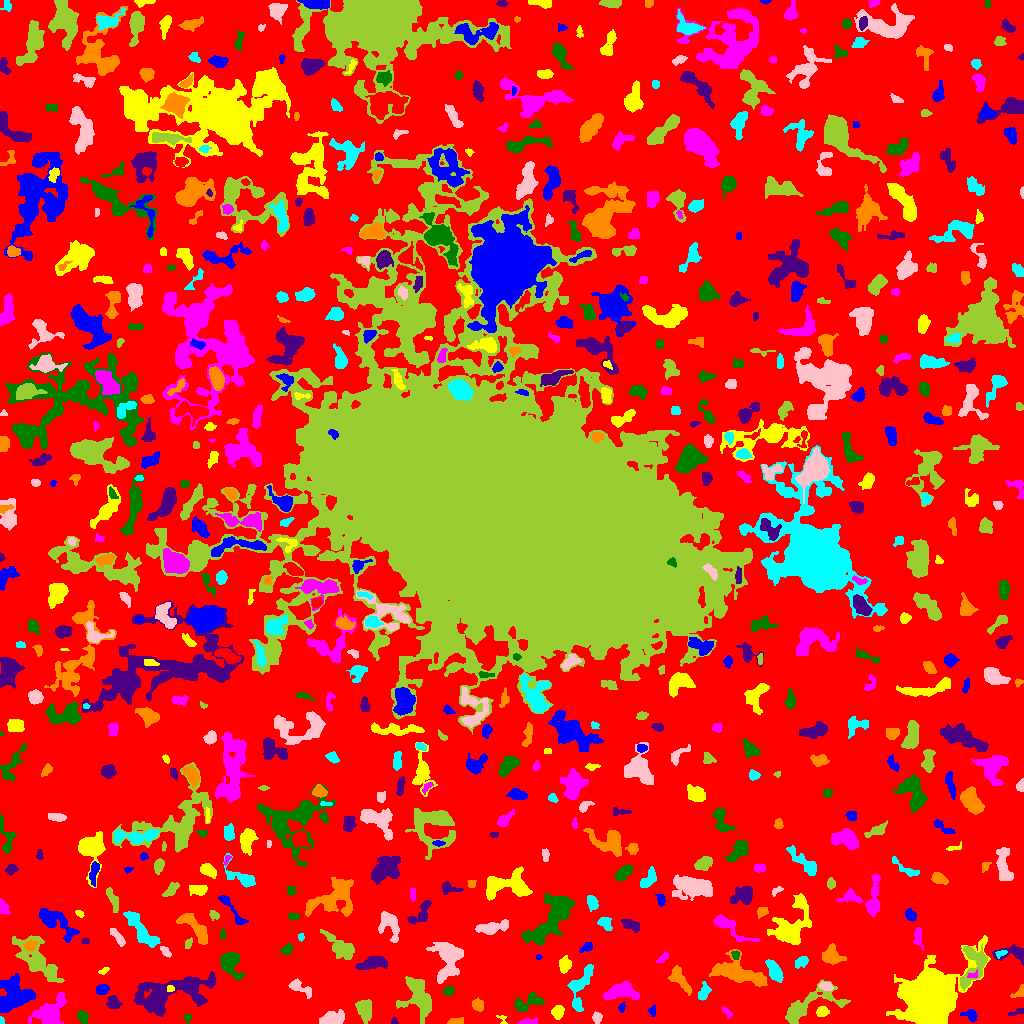

The data file committed next to this chart (first rows):
ID, X, Y, A, B, theta, total_flux, mu_max, mu_median, mu_mean, R_fwhm, R_e, R10, R90, x_start, x_end, y_start, y_end, area, greylevel
0, 503.4, 510.4, 309.5, 303.8, 0.8036, 911043, 11.0, 1.0, 1.293, 13.06, 218.8, 82.68, 352.5, 0, 1023, 0, 1023, 704729, 1.293
1, 970.7, 8.228, 3.839, 2.57, -0.3114, 372.0, 5.0, 3.0, 2.756, 4.652, 3.613, 1.493, 5.698, 960, 977, 1, 14, 135, 4.756
2, 502.2, 5.034, 3.297, 1.934, -0.8349, 59.0, 3.0, 1.0, 1.054, 2.257, 2.034, 0.5642, 3.29, 496, 507, 0, 8, 56, 5.054
3, 527.9, 1.434, 4.936, 1.36, 0.07707, 198.0, 5.0, 2.0, 1.96, 3.338, 2.932, 0.9772, 4.918, 517, 537, 0, 6, 101, 4.96
4, 187.5, 5.791, 2.179, 1.856, 1.475, 91.0, 3.0, 2.0, 1.542, 3.09, 2.523, 0.9772, 3.868, 184, 191, 0, 9, 59, 4.542
5, 394.4, 1.355, 1.365, 1.229, -0.1497, 31.0, 2.0, 1.0, 0.7209, 2.706, 1.493, 0.5642, 2.459, 391, 398, 0, 6, 43, 4.721
6, 457, 2.25, 4.71, 1.458, 0.1312, 128.0, 3.0, 1.0, 1.347, 3.656, 2.985, 1.128, 4.618, 447, 463, 0, 6, 95, 5.347
7, 1.341, 2.122, 1.858, 1.19, -1.453, 82.0, 6.0, 2.0, 2.343, 2.185, 1.596, 0.5642, 2.764, 0, 4, 0, 7, 35, 5.343
8, 332.5, 4.819, 6.127, 2.96, 0.2331, 818.0, 6.0, 3.0, 2.811, 7.421, 5.262, 2.111, 7.939, 319, 344, 0, 14, 291, 5.811
9, 364, 13.84, 5.203, 3.152, -1.281, 691.0, 6.0, 2.0, 2.342, 6.024, 4.918, 1.954, 7.777, 355, 371, 0, 24, 295, 5.342
10, 308.2, 12.24, 1.648, 1.418, 1.41, 85.0, 4.0, 2.0, 2.125, 2.877, 1.954, 0.7979, 3.09, 305, 311, 8, 15, 40, 5.125
11, 653.1, 13.46, 2.368, 1.824, 1.564, 84.0, 3.0, 1.0, 1.2, 2.706, 2.326, 0.7979, 3.785, 648, 655, 7, 19, 70, 5.2
12, 822.1, 11.78, 2.762, 2.206, 0.0122, 299.0, 6.0, 2.0, 2.513, 4.297, 3.141, 1.262, 4.951, 816, 829, 7, 17, 119, 5.513
13, 726.8, 11.36, 3.843, 1.589, -0.8757, 140.0, 3.0, 2.0, 1.867, 4.068, 2.932, 1.128, 4.334, 722, 732, 5, 17, 75, 3.867
14, 82.81, 6.441, 3.129, 2.278, -1.2, 227.0, 4.0, 2.0, 1.773, 4.687, 3.29, 1.262, 5.352, 77, 88, 0, 13, 128, 4.773
15, 1018, 11.46, 4.372, 1.456, 0.3225, 95.0, 2.0, 1.0, 1.188, 4.754, 2.706, 1.128, 4.406, 1008, 1023, 8, 15, 80, 4.188
16, 477, 19.03, 2.71, 2.446, -0.8326, 261.0, 5.0, 2.0, 1.977, 3.568, 3.192, 1.262, 5.202, 472, 483, 12, 26, 132, 4.977
17, 579.7, 37.26, 11.98, 4.62, 1.26, 851.0, 6.0, 2.0, 1.83, 5.809, 6.283, 2.257, 10.2, 567, 593, 12, 59, 465, 4.83
18, 596.7, 6.049, 2.43, 2.165, -1.562, 185.0, 5.0, 2.0, 1.869, 3.141, 2.877, 0.9772, 4.72, 592, 602, 0, 12, 99, 4.869
19, 419, 27.37, 9.605, 5.596, -1.184, 1963, 9.0, 2.0, 2.66, 6.84, 7.421, 2.821, 12.07, 396, 431, 0, 47, 738, 5.66
20, 266.3, 18.76, 13.57, 3.806, 0.2605, 806.0, 5.0, 1.0, 1.501, 4.068, 7.313, 2.646, 11.27, 243, 290, 10, 31, 537, 4.501
21, 622.0, 15.88, 2.499, 1.389, 1.39, 59.0, 2.0, 1.0, 1.0, 3.868, 2.326, 0.7979, 3.613, 618, 625, 11, 22, 59, 4.0
22, 558, 11.53, 3.203, 2.35, 1.381, 459.0, 8.0, 3.0, 3.04, 4.184, 3.432, 1.262, 5.585, 551, 564, 4, 18, 151, 6.04
23, 49.9, 11.13, 9.769, 5.574, 0.6972, 2076, 8.0, 3.0, 3.443, 8.831, 7.777, 2.985, 12.18, 28, 66, 0, 31, 603, 5.443
24, 528, 21.58, 8.264, 3.384, 0.3218, 519.0, 5.0, 1.0, 1.736, 4.853, 4.886, 1.954, 8.195, 514, 544, 12, 31, 299, 4.736
25, 113.4, 20.4, 2.904, 2.75, -1.019, 511.0, 9.0, 3.0, 3.174, 3.656, 3.432, 1.262, 5.642, 106, 122, 15, 28, 161, 6.174
26, 1019, 31.5, 4.522, 2.133, 0.7426, 177.0, 4.0, 2.0, 1.735, 4.334, 3.338, 1.128, 5.109, 1010, 1023, 26, 39, 102, 4.735
27, 703.7, 31.47, 4.276, 2.503, 1.15, 205.0, 3.0, 1.0, 1.297, 4.26, 3.785, 1.382, 6.077, 698, 711, 23, 42, 158, 5.297
28, 825.7, 37.15, 3.328, 1.657, -0.2403, 117.0, 4.0, 1.0, 1.045, 3.385, 2.877, 0.9772, 4.514, 818, 833, 33, 42, 112, 6.045
29, 806.2, 17.02, 17.72, 6.057, 0.4396, 2254, 10.0, 2.0, 3.062, 6.457, 7.919, 2.764, 13.42, 785, 850, 0, 44, 736, 5.062
30, 752.6, 28.45, 5.343, 2.759, -1.261, 312.0, 6.0, 1.0, 1.529, 3.742, 3.478, 1.262, 6.283, 744, 760, 8, 35, 204, 5.529
31, 102, 34.38, 2.946, 2.041, 0.1618, 331.0, 6.0, 2.0, 2.606, 4.297, 3.09, 1.262, 4.951, 96, 109, 29, 39, 127, 6.606
32, 170.3, 34.47, 1.873, 1.773, 0.9067, 66.0, 2.0, 1.0, 1.32, 3.785, 2.257, 0.9772, 3.478, 167, 174, 32, 38, 50, 7.32
33, 619.3, 31.84, 7.958, 3.762, 0.196, 1132, 5.0, 3.0, 2.573, 8.5, 6.283, 2.646, 9.901, 602, 639, 24, 42, 440, 5.573
34, 448.4, 32.21, 2.309, 2.072, 0.03987, 156.0, 5.0, 1.0, 1.66, 2.706, 2.706, 0.9772, 4.514, 443, 454, 28, 38, 94, 4.66
35, 172.3, 31.08, 21.58, 7.404, 0.2476, 2694, 7.0, 1.0, 1.763, 6.817, 10.87, 3.909, 18.73, 133, 215, 7, 52, 1528, 4.763
36, 740.4, 49.95, 14.18, 4.708, -0.3059, 2071, 7.0, 2.0, 2.468, 8.722, 8.078, 3.192, 13.26, 709, 767, 37, 74, 839, 5.468
37, 774.5, 52.25, 5.788, 2.643, -1.08, 868.0, 7.0, 3.0, 3.326, 5.971, 5.015, 2.034, 7.797, 765, 783, 41, 64, 261, 6.326
38, 301.2, 35.14, 7.369, 2.398, -0.4945, 302.0, 4.0, 1.0, 1.452, 5.293, 4.297, 1.596, 6.91, 288, 311, 25, 45, 208, 4.452
39, 973.5, 59.14, 12.4, 6.408, 1.252, 1334, 6.0, 2.0, 2.452, 8.704, 7.247, 2.706, 11.35, 960, 987, 33, 80, 544, 6.452
40, 343.8, 39.57, 4.837, 2.032, 1.481, 270.0, 4.0, 2.0, 1.646, 5.232, 3.868, 1.596, 6.077, 339, 348, 31, 50, 164, 4.646
41, 13.91, 28.56, 8.92, 7.464, 0.7324, 2045, 7.0, 2.0, 2.515, 8.137, 8.058, 3.038, 13.15, 0, 35, 11, 50, 813, 5.515
42, 103.2, 52.47, 2.659, 1.188, 0.4709, 55.0, 2.0, 1.0, 0.9322, 3.613, 2.034, 0.7979, 3.338, 98, 109, 49, 56, 59, 3.932
43, 972.5, 48.03, 2.893, 1.609, 0.2522, 100.0, 4.0, 2.0, 1.667, 3.241, 2.459, 0.7979, 3.827, 967, 977, 46, 54, 60, 8.667
44, 229.8, 61.08, 5.874, 4.576, -1.232, 1212, 8.0, 2.0, 3.007, 7.047, 5.585, 2.257, 9.045, 220, 244, 43, 71, 403, 6.007
45, 372.9, 60.14, 7.862, 2.822, 0.186, 950.0, 6.0, 3.0, 2.941, 7.421, 5.614, 2.185, 8.956, 355, 387, 54, 67, 323, 4.941
46, 679.5, 44.43, 7.946, 3.099, -0.9295, 964.0, 6.0, 3.0, 3.235, 8.215, 5.754, 2.326, 8.777, 668, 691, 28, 58, 298, 6.235
47, 801.3, 61.32, 3.687, 2.374, 0.5411, 370.0, 6.0, 3.0, 2.803, 4.853, 3.742, 1.382, 5.726, 795, 808, 55, 67, 132, 4.803
48, 448.2, 65.58, 10.12, 6.61, 1.534, 3258, 12.0, 4.0, 4.373, 8.098, 8.176, 2.985, 13.32, 426, 463, 40, 81, 745, 6.373
49, 36.85, 63.17, 15.51, 6.195, -0.7894, 2610, 9.0, 3.0, 2.949, 6.18, 9.339, 3.385, 14.83, 12, 64, 41, 88, 885, 4.949
50, 864.0, 60.86, 2.415, 1.134, -0.5101, 64.0, 4.0, 1.0, 1.28, 2.459, 2.034, 0.5642, 3.241, 860, 870, 58, 63, 50, 5.28
51, 538.5, 66.6, 1.466, 1.299, 0.0652, 40.0, 2.0, 1.0, 1.212, 2.985, 1.693, 0.5642, 2.706, 536, 542, 64, 69, 33, 5.212
52, 564.3, 58.59, 4.054, 2.69, 1.41, 492.0, 5.0, 3.0, 2.877, 5.528, 4.222, 1.693, 6.482, 559, 571, 50, 68, 171, 4.877
53, 662.9, 65.47, 3.964, 1.7, 0.7118, 124.0, 2.0, 1.0, 1.393, 5.109, 3.09, 1.382, 4.687, 656, 668, 61, 71, 89, 4.393
54, 735.8, 68.69, 2.267, 1.778, -1.424, 120.0, 4.0, 2.0, 1.791, 3.385, 2.394, 0.7979, 3.949, 731, 739, 64, 73, 67, 6.791
55, 1015, 69.87, 8.112, 3.473, -0.0215, 572.0, 6.0, 2.0, 2.119, 5.202, 4.297, 1.693, 7.485, 992, 1023, 58, 79, 270, 6.119
56, 831, 67.44, 4.781, 4.12, -0.2146, 1086, 9.0, 3.0, 3.669, 5.109, 4.983, 1.954, 8.406, 822, 846, 59, 80, 296, 5.669
57, 1000, 69.92, 2.116, 1.041, 0.232, 37.0, 2.0, 0.0, 0.5441, 2.932, 1.693, 0.5642, 2.706, 995, 1007, 65, 73, 68, 7.544
58, 164.9, 72.69, 3.379, 1.616, -0.8375, 116.0, 3.0, 1.0, 1.303, 3.338, 2.764, 0.9772, 4.37, 160, 171, 66, 77, 89, 5.303
59, 188.1, 79.53, 1.837, 1.333, 1.443, 100.0, 5.0, 1.0, 1.408, 2.326, 1.954, 0.5642, 3.192, 185, 192, 75, 86, 71, 6.408
... 653 more rows
